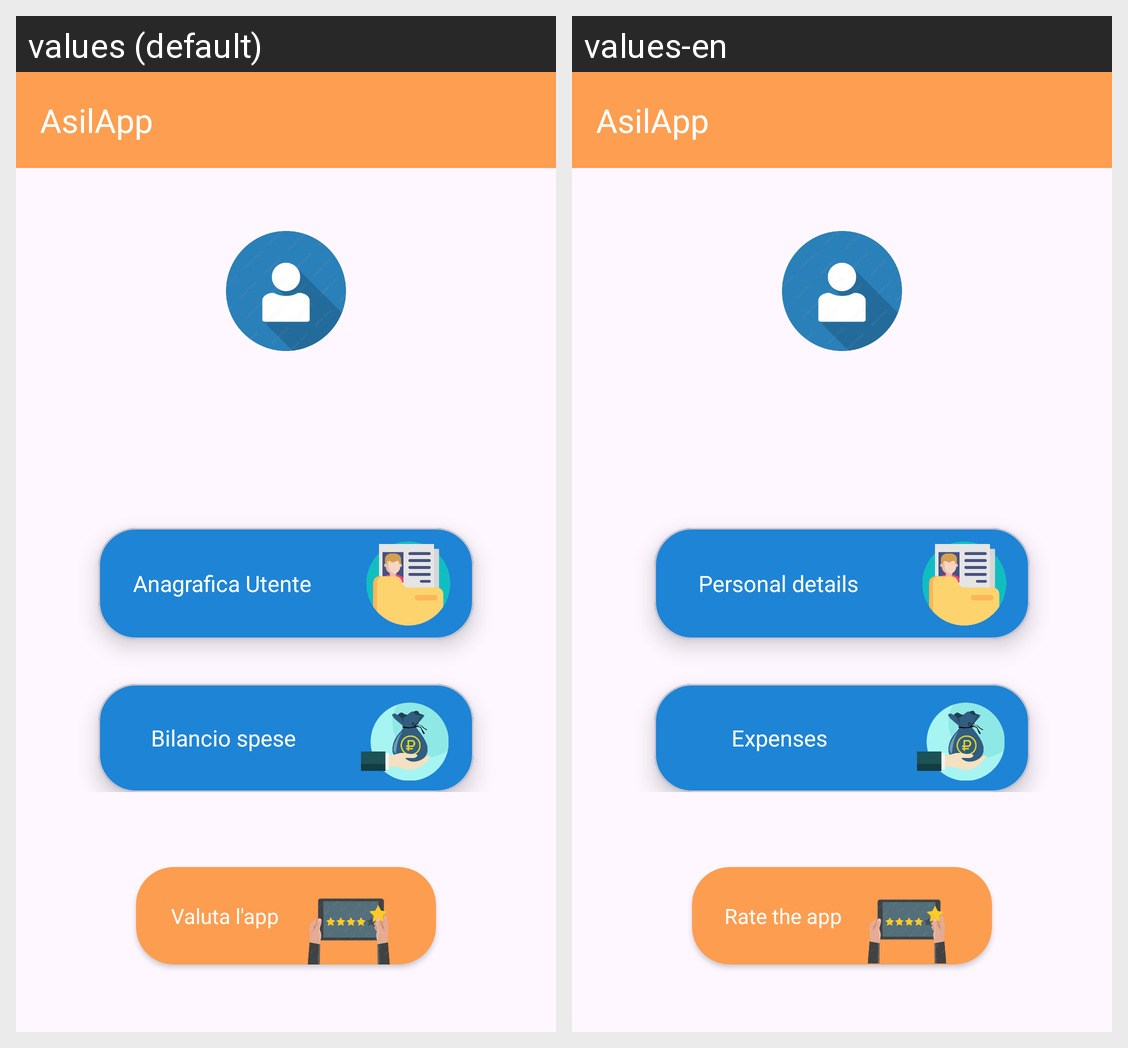

Strings drawn on this Android screen and how each of the app's shown locales translates them:
Android screen res/layout/activity_profilo.xml rendered under 2 locales, left to right: values (default), values-en. Device: Nexus 5 (rendered at 1080×1920; each locale shown at half size, 540×960, under a caption strip naming it); theme Theme.AsilApp.
Strings drawn on this screen, with the default value and each locale's value (text and hints the layout hard-codes, and strings that could not be matched under every locale, appear in the picture but are not listed):

anagrafica_utente
  values: Anagrafica Utente
  values-en: Personal details

bilancio
  values: Bilancio spese
  values-en: Expenses

valutaApp
  values: Valuta l'app
  values-en: Rate the app
